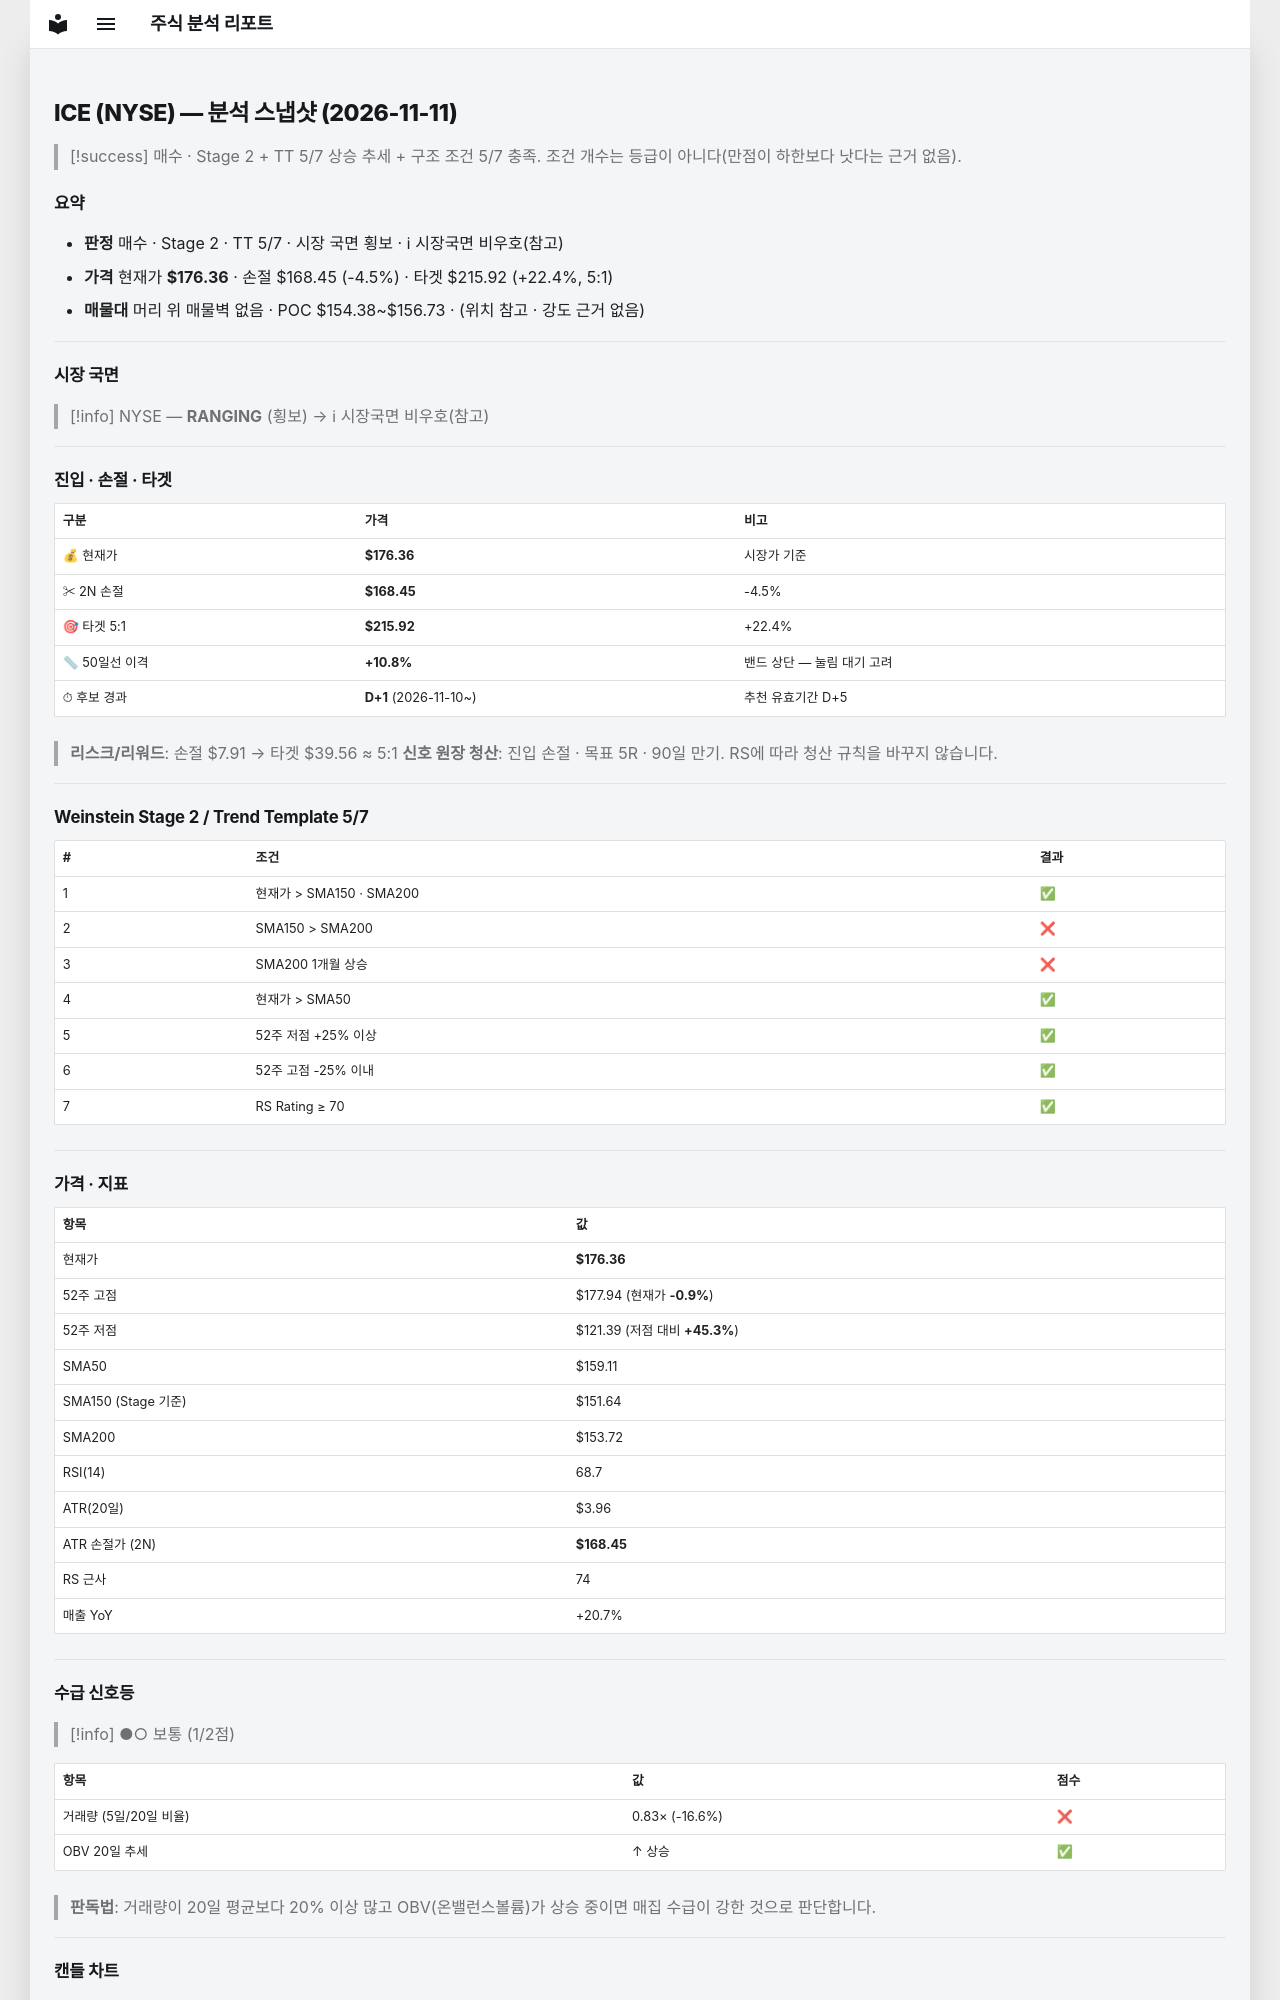

repository: soloandco/stock-reports · page: snapshots/ICE-2026-11-11/index.html · generator: mkdocs

---
type: analysis-snapshot
title: ICE 분석 스냅샷
ticker: ICE
market: NYSE
created: 2026-11-11
updated: 2026-11-11
bar-date: 2026-11-10
verdict: 매수관찰
real-rr: 1.26
sma50-gap-pct: 10.8
candidate-days: 1
candidate-since: 2026-11-10
weekly-position: 저항대아래
weekly-overhead-price: 186.34
weekly-overhead-pct: 5.7
stage: 2
trend-template-score: 5
tt-max: 7
ma-set: sma-50-150-200
price: 176.36000061035156
stop-price: 168.4482232955354
market-regime: RANGING
supply-demand-score: 1/2
supply-demand-label: 보통
status: tracking
tags:
  - stock-agent
  - watchlist
  - ICE
  - analysis
related:
  - "[[analysis-template]]"
---

# ICE (NYSE) — 분석 스냅샷 (2026-11-11)

> [!success] 매수 · Stage 2 + TT 5/7
> 상승 추세 + 구조 조건 5/7 충족. 조건 개수는 등급이 아니다(만점이 하한보다 낫다는 근거 없음).

## 요약

- **판정** 매수 · Stage 2 · TT 5/7 · 시장 국면 횡보 · ℹ 시장국면 비우호(참고)
- **가격** 현재가 **$176.36** · 손절 $168.45 (-4.5%) · 타겟 $215.92 (+22.4%, 5:1)
- **매물대** 머리 위 매물벽 없음 · POC $154.38~$156.73 · (위치 참고 · 강도 근거 없음)

---

## 시장 국면

> [!info] NYSE — **RANGING** (횡보) → ℹ 시장국면 비우호(참고)

---

## 진입 · 손절 · 타겟

| 구분 | 가격 | 비고 |
|------|------|------|
| 💰 현재가 | **$176.36** | 시장가 기준 |
| ✂ 2N 손절 | **$168.45** | -4.5% |
| 🎯 타겟 5:1 | **$215.92** | +22.4% |
| 📏 50일선 이격 | **+10.8%** | 밴드 상단 — 눌림 대기 고려 |
| ⏱ 후보 경과 | **D+1** (2026-11-10~) | 추천 유효기간 D+5 |

> **리스크/리워드**: 손절 $7.91 → 타겟 $39.56 ≈ 5:1
> **신호 원장 청산**: 진입 손절 · 목표 5R · 90일 만기. RS에 따라 청산 규칙을 바꾸지 않습니다.

---

## Weinstein Stage 2 / Trend Template 5/7

| # | 조건 | 결과 |
|---|------|------|
| 1 | 현재가 > SMA150 · SMA200 | ✅ |
| 2 | SMA150 > SMA200 | ❌ |
| 3 | SMA200 1개월 상승 | ❌ |
| 4 | 현재가 > SMA50 | ✅ |
| 5 | 52주 저점 +25% 이상 | ✅ |
| 6 | 52주 고점 -25% 이내 | ✅ |
| 7 | RS Rating ≥ 70 | ✅ |

---

## 가격 · 지표

| 항목 | 값 |
|------|---|
| 현재가 | **$176.36** |
| 52주 고점 | $177.94 (현재가 **-0.9%**) |
| 52주 저점 | $121.39 (저점 대비 **+45.3%**) |
| SMA50 | $159.11 |
| SMA150 (Stage 기준) | $151.64 |
| SMA200 | $153.72 |
| RSI(14) | 68.7 |
| ATR(20일) | $3.96 |
| ATR 손절가 (2N) | **$168.45** |
| RS 근사 | 74 |
| 매출 YoY | +20.7% |

---
## 수급 신호등

> [!info] ●○ 보통 (1/2점)

| 항목 | 값 | 점수 |
|------|------|------|
| 거래량 (5일/20일 비율) | 0.83× (-16.6%) | ❌ |
| OBV 20일 추세 | ↑ 상승 | ✅ |

> **판독법**: 거래량이 20일 평균보다 20% 이상 많고 OBV(온밸런스볼륨)가 상승 중이면 매집 수급이 강한 것으로 판단합니다.

---
